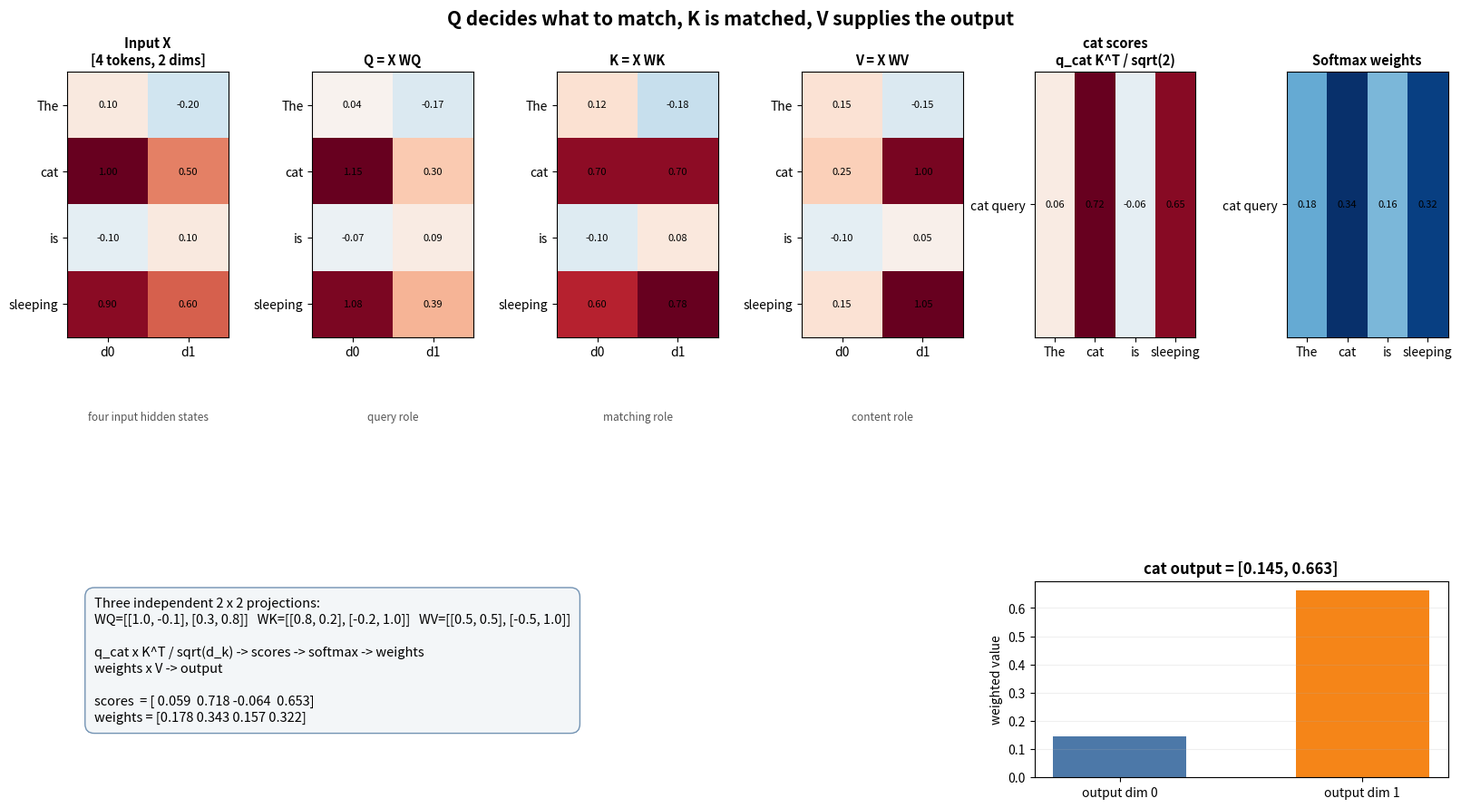

Source code (Python): (Note: this script raises an exception after producing the figure.)
#!/usr/bin/env python3
"""生成 10.5 节的 Q/K/V 数值流水线图。"""
from pathlib import Path

import matplotlib
matplotlib.use("Agg")
import matplotlib.pyplot as plt
import numpy as np

TOKENS = ["The", "cat", "is", "sleeping"]
X = np.array([[0.1, -0.2], [1.0, 0.5], [-0.1, 0.1], [0.9, 0.6]])
WQ = np.array([[1.0, -0.1], [0.3, 0.8]])
WK = np.array([[0.8, 0.2], [-0.2, 1.0]])
WV = np.array([[0.5, 0.5], [-0.5, 1.0]])
Q, K, V = X @ WQ, X @ WK, X @ WV
query_index = 1
scores = Q[query_index] @ K.T / np.sqrt(2)
weights = np.exp(scores - scores.max())
weights /= weights.sum()
output_vector = weights @ V

fig = plt.figure(figsize=(16, 8.8), dpi=170, constrained_layout=True)
grid = fig.add_gridspec(2, 6, height_ratios=[1.35, 1.0], hspace=0.35)


def draw_matrix(axis, matrix, title, row_labels=None, col_labels=None, cmap="RdBu_r", limits=None):
    if limits is None:
        bound = max(abs(matrix).max(), 1e-9)
        limits = (-bound, bound)
    image = axis.imshow(matrix, cmap=cmap, vmin=limits[0], vmax=limits[1], aspect="auto")
    axis.set_title(title, fontsize=10.5, weight="bold")
    axis.set_xticks(range(matrix.shape[1]), col_labels or [f"d{i}" for i in range(matrix.shape[1])])
    axis.set_yticks(range(matrix.shape[0]), row_labels or range(matrix.shape[0]))
    for i in range(matrix.shape[0]):
        for j in range(matrix.shape[1]):
            axis.text(j, i, f"{matrix[i, j]:.2f}", ha="center", va="center", fontsize=8)
    return image

ax_x = fig.add_subplot(grid[0, 0])
draw_matrix(ax_x, X, "Input X\n[4 tokens, 2 dims]", TOKENS)
ax_q = fig.add_subplot(grid[0, 1])
draw_matrix(ax_q, Q, "Q = X WQ", TOKENS)
ax_k = fig.add_subplot(grid[0, 2])
draw_matrix(ax_k, K, "K = X WK", TOKENS)
ax_v = fig.add_subplot(grid[0, 3])
draw_matrix(ax_v, V, "V = X WV", TOKENS)

ax_scores = fig.add_subplot(grid[0, 4])
draw_matrix(ax_scores, scores[None, :], "cat scores\nq_cat K^T / sqrt(2)", ["cat query"], TOKENS)
ax_weights = fig.add_subplot(grid[0, 5])
draw_matrix(ax_weights, weights[None, :], "Softmax weights", ["cat query"], TOKENS, cmap="Blues", limits=(0, weights.max()))

for axis, label in [(ax_x, "four input hidden states"), (ax_q, "query role"), (ax_k, "matching role"), (ax_v, "content role")]:
    axis.text(0.5, -0.28, label, transform=axis.transAxes, ha="center", va="top",
              fontsize=8.5, color="#555555", clip_on=False)

ax_formula = fig.add_subplot(grid[1, :4])
ax_formula.axis("off")
formula = (
    "Three independent 2 x 2 projections:\n"
    f"WQ={WQ.tolist()}   WK={WK.tolist()}   WV={WV.tolist()}\n\n"
    "q_cat x K^T / sqrt(d_k) -> scores -> softmax -> weights\n"
    "weights x V -> output\n\n"
    f"scores  = {np.array2string(scores, precision=3)}\n"
    f"weights = {np.array2string(weights, precision=3)}"
)
ax_formula.text(0.03, 0.92, formula, ha="left", va="top", fontsize=10.5,
                linespacing=1.35, transform=ax_formula.transAxes,
                bbox={"boxstyle": "round,pad=0.7", "facecolor": "#F3F6F8", "edgecolor": "#7393B3"})

ax_out = fig.add_subplot(grid[1, 4:])
ax_out.set_anchor("N")
ax_out.bar([0, 1], output_vector, color=["#4C78A8", "#F58518"], width=0.55)
ax_out.axhline(0, color="#777777", linewidth=0.8)
ax_out.set_xticks([0, 1], ["output dim 0", "output dim 1"])
ax_out.set_ylabel("weighted value")
ax_out.set_title(f"cat output = [{output_vector[0]:.3f}, {output_vector[1]:.3f}]", weight="bold")
ax_out.grid(axis="y", alpha=0.2)

fig.suptitle("Q decides what to match, K is matched, V supplies the output", fontsize=15, weight="bold")
output = Path(__file__).resolve().parent / "qkv_numeric_pipeline.png"
fig.savefig(output, bbox_inches="tight")
print(f"saved to {output}")
